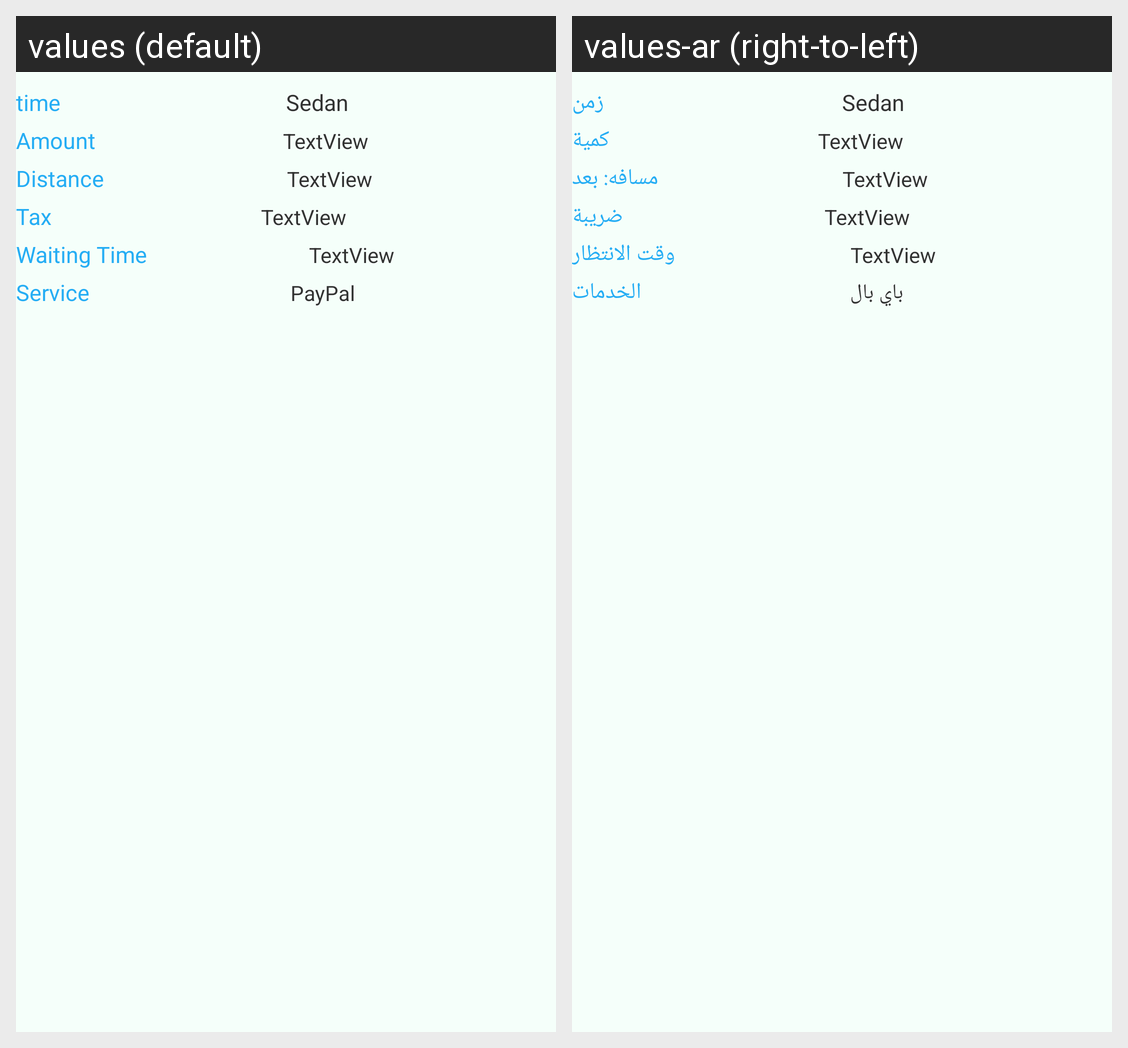

Locale-by-locale string values for the Android screen shown in this grid:
Android screen res/layout/pay_list.xml rendered under 2 locales, left to right: values (default), values-ar (right-to-left). Device: Nexus 5 (rendered at 1080×1920; each locale shown at half size, 540×960, under a caption strip naming it); theme AppTheme.
Strings drawn on this screen, with the default value and each locale's value (text and hints the layout hard-codes, and strings that could not be matched under every locale, appear in the picture but are not listed):

time
  values: time
  values-ar: زمن

amount
  values: Amount
  values-ar: كمية

distance
  values: Distance
  values-ar: مسافه: بعد

tax
  values: Tax
  values-ar: ضريبة

waiting_time
  values: Waiting Time
  values-ar: وقت الانتظار

service
  values: Service
  values-ar: الخدمات

paypal
  values: PayPal
  values-ar: باي بال
